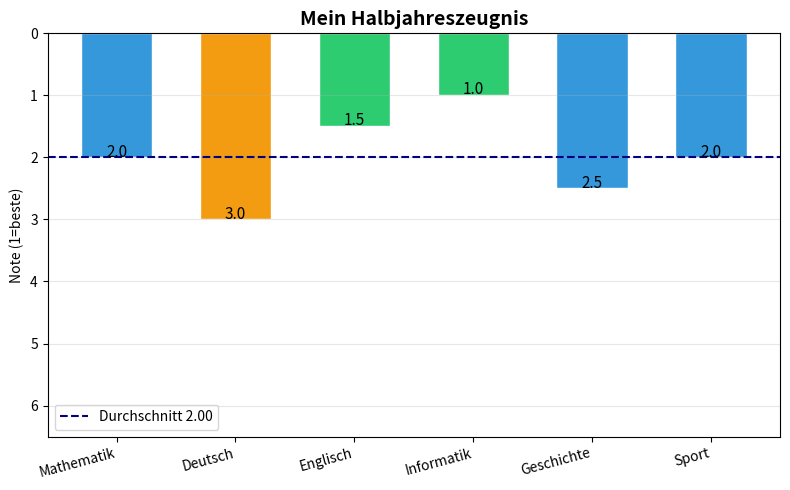

The matplotlib source for this figure:
# miniprojekt_w2_anf1.py
# MINIPROJEKT 1 (Anfaenger) - Woche 2
# Titel: Mein persoenlicher Notenrechner
# Kombiniert: NumPy + Pandas + Matplotlib
# Ausfuehren in Spyder: F5
# ============================================================

import numpy as np
import pandas as pd
import matplotlib.pyplot as plt

print("=" * 60)
print("MINIPROJEKT 1 - Notenrechner")
print("=" * 60)

# --- 1. Daten ---
faecher = ["Mathematik","Deutsch","Englisch","Informatik","Geschichte","Sport"]
noten   = [2.0, 3.0, 1.5, 1.0, 2.5, 2.0]

# --- 2. NumPy-Auswertung ---
arr = np.array(noten)
print(f"Durchschnitt:        {arr.mean():.2f}")
print(f"Beste Note:          {arr.min():.1f}")
print(f"Schlechteste Note:   {arr.max():.1f}")
print(f"Standardabweichung:  {arr.std():.2f}")

# --- 3. Pandas DataFrame ---
df = pd.DataFrame({"Fach": faecher, "Note": noten})
df["Bewertung"] = pd.cut(df["Note"], bins=[0,1.5,2.5,4.0,6.0],
                          labels=["sehr gut","gut","befriedigend","ausreichend"])
print("\nNotentabelle:")
print(df.to_string(index=False))

# --- 4. CSV speichern ---
df.to_csv("noten_ergebnis.csv", index=False)
print("\nCSV gespeichert.")

# --- 5. Visualisierung ---
farben_map = {"sehr gut":"#2ecc71","gut":"#3498db",
              "befriedigend":"#f39c12","ausreichend":"#e74c3c"}
bar_farben = [farben_map[str(b)] for b in df["Bewertung"]]

fig, ax = plt.subplots(figsize=(8,5))
balken = ax.bar(df["Fach"], df["Note"], color=bar_farben, edgecolor="white", width=0.6)
for b in balken:
    ax.text(b.get_x()+b.get_width()/2, b.get_height()+0.05,
            str(b.get_height()), ha="center", va="bottom", fontsize=11)
ax.axhline(arr.mean(), color="navy", linestyle="--", lw=1.5,
           label=f"Durchschnitt {arr.mean():.2f}")
ax.set_title("Mein Halbjahreszeugnis", fontsize=14, fontweight="bold")
ax.set_ylabel("Note (1=beste)"); ax.set_ylim(0,6.5); ax.invert_yaxis()
ax.legend(); ax.grid(axis="y", alpha=0.3)
plt.xticks(rotation=15, ha="right"); plt.tight_layout()
plt.savefig("mp1_notenrechner.png", dpi=150); plt.show()
print("Plot gespeichert: mp1_notenrechner.png")
print(f"\nEmpfehlung: Fokus auf '{df.loc[df['Note'].idxmax(),'Fach']}'")
